The GitHub repository Dev789-del/Tree_Classification contains a labelled image folder "new_dataset" with 10 categories: African tulip, Alstonia scholaris, banyan tree, coconut tree, Ficus religiosa, mango, Quercus robur, rhododendron tree, Royal Poinciana, silver birch. Examples follow, each with its label.

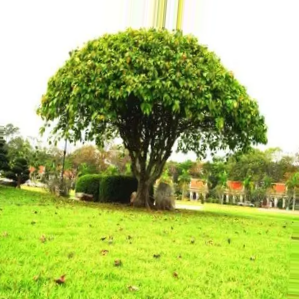
Label: Ficus religiosa

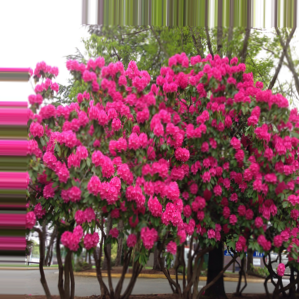
Label: rhododendron tree

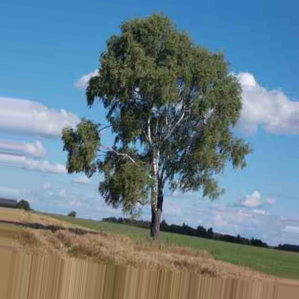
Label: silver birch

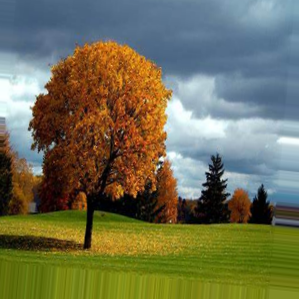
Label: Quercus robur

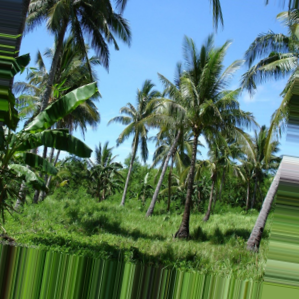
Label: coconut tree

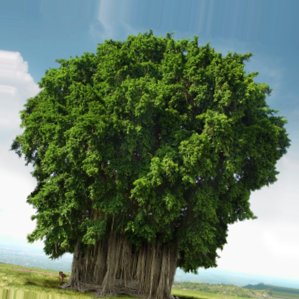
Label: banyan tree
